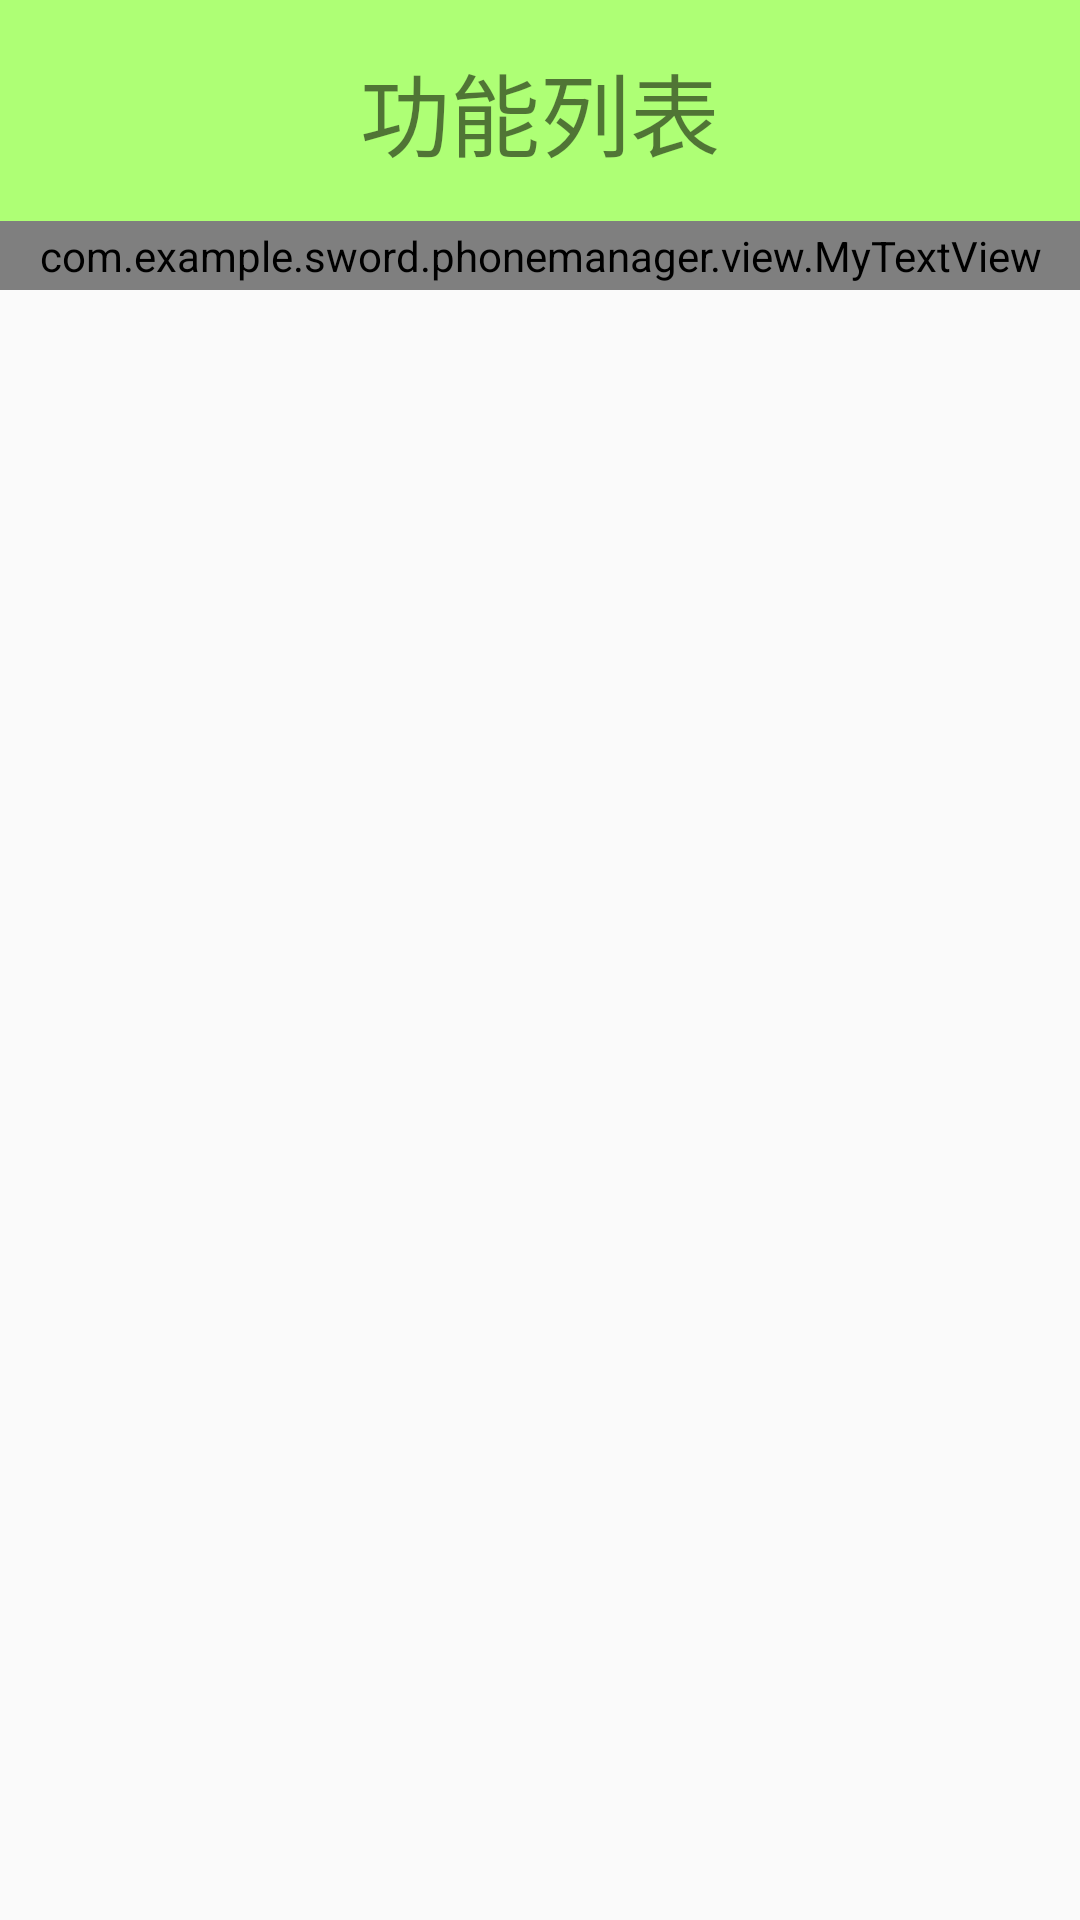

Produce the Android XML layout that renders to this screen, including the resource entries it uses.
<!-- AndroidManifest.xml: application theme AppTheme -->
<!-- res/layout/activity_home.xml -->
<?xml version="1.0" encoding="utf-8"?>
<LinearLayout xmlns:android="http://schemas.android.com/apk/res/android"
    xmlns:tools="http://schemas.android.com/tools"
    android:layout_width="match_parent"
    android:layout_height="match_parent"
    android:orientation="vertical"
    tools:context=".phoneManager.HomeActivity">
<TextView
    style="@style/myPageTile"
    android:text="功能列表"
    />
    <com.example.sword.phonemanager.view.MyTextView
        android:layout_width="match_parent"
        android:layout_height="wrap_content"
        android:padding="2dp"
        android:singleLine="true"
        android:ellipsize="marquee"
        android:text="欢迎您，新用户，我们的应用可以保卫您手机的安全！保卫您手机的安全！!!!!!!"
        android:id="@+id/tv_home_welcome"/>
    <GridView
        android:layout_width="match_parent"
        android:layout_height="wrap_content"
        android:numColumns="3"
        android:gravity="center"
        android:id="@+id/gv_home_content"></GridView>
</LinearLayout>
<!-- resources referenced by this layout -->
<resources>
  <style name="myPageTile">
          <item name="android:layout_width">match_parent</item>
          <item name="android:layout_height">wrap_content</item>
          <item name="android:gravity">center</item>
          <item name="android:textSize">30sp</item>
          <item name="android:padding">15dp</item>
          <item name="android:background">#AEFF75</item>
      </style>
  <style name="AppTheme" parent="Theme.AppCompat.Light.DarkActionBar">
          
      </style>
</resources>
